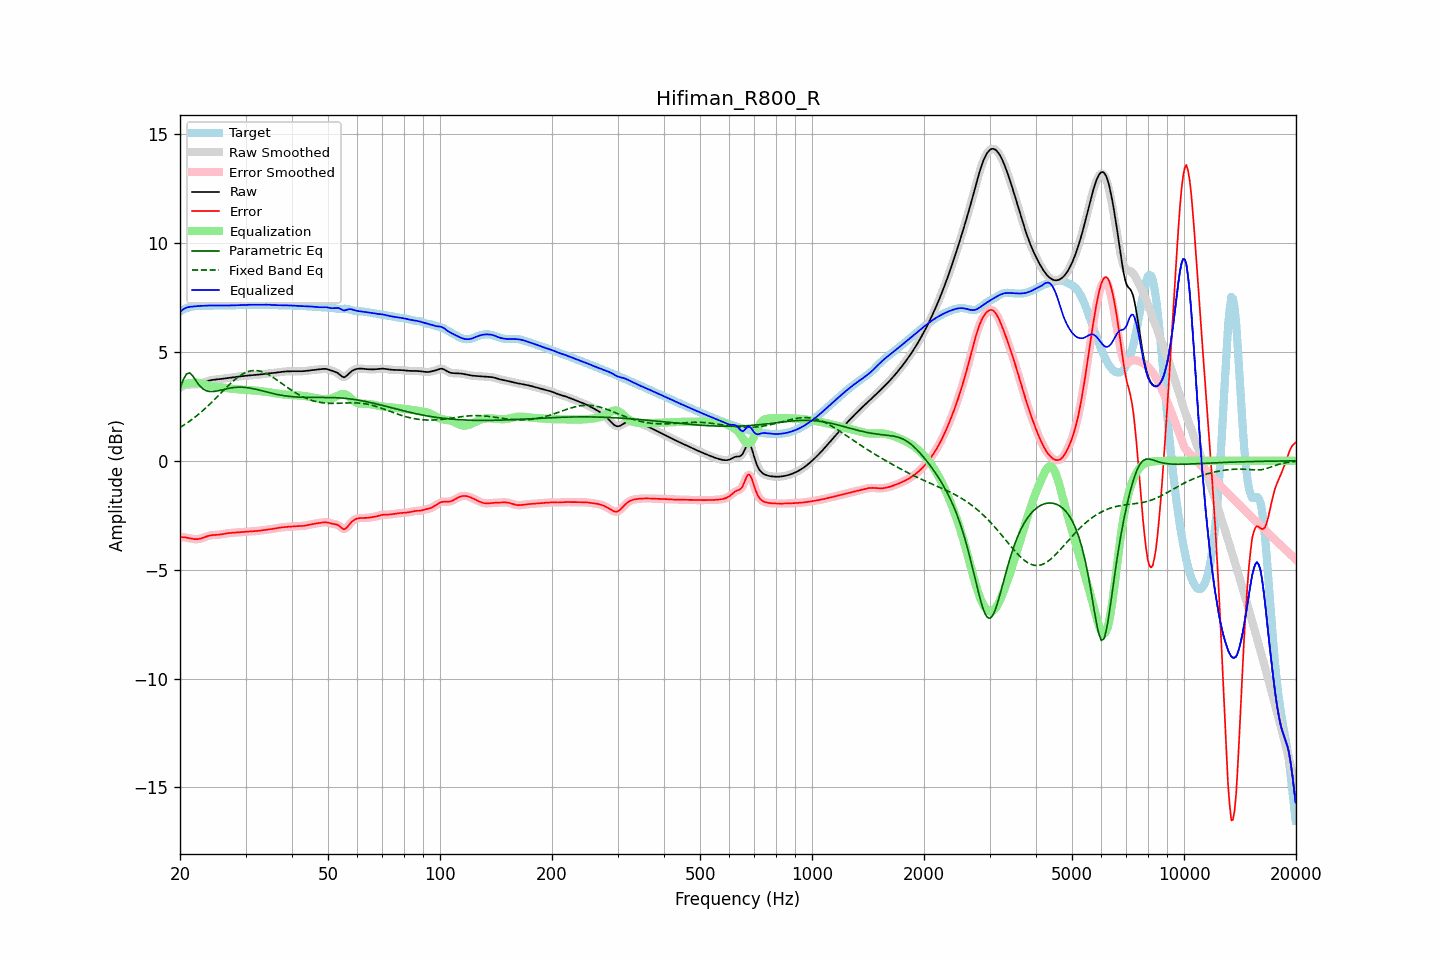

Values plotted in this chart, from the file beside it:
frequency, raw, error, smoothed, error_smoothed, equalization, parametric_eq, fixed_band_eq, equalized_raw, equalized_smoothed, target
20.00, 3.35, -3.51, 3.35, -3.51, 3.48, 3.31, 1.53, 6.84, 6.83, 6.86
20.20, 3.40, -3.51, 3.40, -3.51, 3.50, 3.52, 1.58, 6.90, 6.90, 6.90
20.40, 3.43, -3.51, 3.44, -3.51, 3.52, 3.72, 1.62, 6.95, 6.96, 6.94
20.61, 3.47, -3.52, 3.46, -3.52, 3.53, 3.85, 1.67, 7.00, 7.00, 6.98
20.81, 3.49, -3.53, 3.49, -3.53, 3.55, 3.99, 1.72, 7.03, 7.03, 7.02
21.02, 3.50, -3.54, 3.50, -3.54, 3.56, 4.02, 1.77, 7.06, 7.06, 7.04
21.23, 3.50, -3.56, 3.50, -3.56, 3.57, 4.04, 1.82, 7.07, 7.07, 7.06
21.44, 3.50, -3.58, 3.50, -3.58, 3.57, 3.97, 1.87, 7.08, 7.08, 7.08
21.66, 3.50, -3.59, 3.50, -3.59, 3.58, 3.89, 1.93, 7.09, 7.09, 7.09
21.87, 3.50, -3.60, 3.51, -3.60, 3.59, 3.78, 1.99, 7.10, 7.10, 7.10
22.09, 3.51, -3.60, 3.51, -3.60, 3.59, 3.67, 2.04, 7.10, 7.10, 7.11
22.31, 3.52, -3.59, 3.52, -3.59, 3.59, 3.57, 2.10, 7.11, 7.11, 7.11
22.54, 3.53, -3.58, 3.54, -3.58, 3.58, 3.47, 2.17, 7.11, 7.11, 7.12
22.76, 3.56, -3.57, 3.56, -3.57, 3.56, 3.39, 2.23, 7.12, 7.12, 7.12
22.99, 3.58, -3.54, 3.58, -3.54, 3.54, 3.32, 2.29, 7.12, 7.12, 7.12
23.22, 3.61, -3.52, 3.61, -3.52, 3.52, 3.27, 2.36, 7.12, 7.12, 7.12
23.45, 3.63, -3.49, 3.63, -3.49, 3.49, 3.23, 2.43, 7.13, 7.13, 7.12
23.69, 3.66, -3.46, 3.66, -3.46, 3.47, 3.21, 2.50, 7.13, 7.13, 7.12
23.92, 3.68, -3.44, 3.68, -3.44, 3.45, 3.19, 2.57, 7.13, 7.13, 7.12
24.16, 3.70, -3.42, 3.70, -3.42, 3.43, 3.18, 2.64, 7.13, 7.13, 7.12
24.40, 3.71, -3.41, 3.71, -3.41, 3.42, 3.18, 2.71, 7.13, 7.13, 7.13
24.65, 3.72, -3.41, 3.72, -3.41, 3.41, 3.19, 2.78, 7.13, 7.13, 7.13
24.89, 3.73, -3.40, 3.73, -3.40, 3.40, 3.19, 2.86, 7.13, 7.13, 7.14
25.14, 3.74, -3.40, 3.74, -3.40, 3.40, 3.21, 2.93, 7.13, 7.13, 7.14
25.39, 3.75, -3.40, 3.75, -3.39, 3.39, 3.22, 3.01, 7.13, 7.13, 7.14
25.65, 3.75, -3.39, 3.75, -3.39, 3.38, 3.24, 3.08, 7.13, 7.13, 7.14
25.91, 3.76, -3.37, 3.76, -3.37, 3.37, 3.25, 3.16, 7.13, 7.13, 7.14
26.16, 3.77, -3.36, 3.77, -3.36, 3.36, 3.27, 3.23, 7.13, 7.13, 7.13
26.43, 3.78, -3.35, 3.78, -3.35, 3.35, 3.29, 3.31, 7.13, 7.13, 7.13
26.69, 3.80, -3.33, 3.80, -3.33, 3.34, 3.31, 3.38, 7.13, 7.13, 7.13
26.96, 3.81, -3.32, 3.81, -3.32, 3.33, 3.32, 3.45, 7.13, 7.13, 7.13
27.23, 3.82, -3.31, 3.82, -3.32, 3.32, 3.34, 3.52, 7.13, 7.13, 7.13
27.50, 3.83, -3.31, 3.83, -3.31, 3.31, 3.35, 3.59, 7.14, 7.14, 7.14
27.77, 3.84, -3.30, 3.84, -3.30, 3.30, 3.36, 3.66, 7.14, 7.14, 7.14
28.05, 3.85, -3.30, 3.85, -3.30, 3.30, 3.37, 3.72, 7.14, 7.14, 7.14
28.33, 3.86, -3.29, 3.86, -3.29, 3.29, 3.38, 3.78, 7.15, 7.15, 7.15
28.62, 3.87, -3.29, 3.87, -3.29, 3.29, 3.38, 3.84, 7.15, 7.15, 7.15
28.90, 3.87, -3.28, 3.87, -3.28, 3.28, 3.38, 3.89, 7.15, 7.15, 7.16
29.19, 3.88, -3.27, 3.88, -3.27, 3.27, 3.38, 3.94, 7.16, 7.16, 7.16
29.48, 3.89, -3.27, 3.89, -3.27, 3.27, 3.38, 3.99, 7.16, 7.16, 7.16
29.78, 3.90, -3.26, 3.90, -3.26, 3.26, 3.37, 4.03, 7.16, 7.16, 7.16
30.08, 3.91, -3.26, 3.91, -3.26, 3.26, 3.37, 4.06, 7.16, 7.16, 7.16
30.38, 3.91, -3.25, 3.91, -3.25, 3.25, 3.36, 4.09, 7.17, 7.17, 7.17
30.68, 3.92, -3.25, 3.92, -3.25, 3.25, 3.35, 4.11, 7.17, 7.17, 7.17
30.99, 3.93, -3.24, 3.93, -3.24, 3.24, 3.33, 4.13, 7.17, 7.17, 7.17
31.30, 3.93, -3.24, 3.93, -3.24, 3.24, 3.32, 4.14, 7.17, 7.17, 7.17
31.61, 3.94, -3.23, 3.94, -3.23, 3.23, 3.30, 4.15, 7.17, 7.17, 7.17
31.93, 3.94, -3.23, 3.94, -3.23, 3.23, 3.29, 4.15, 7.17, 7.17, 7.17
32.24, 3.95, -3.22, 3.95, -3.22, 3.22, 3.27, 4.14, 7.17, 7.17, 7.17
32.57, 3.96, -3.21, 3.96, -3.21, 3.21, 3.25, 4.13, 7.17, 7.17, 7.17
32.89, 3.97, -3.20, 3.97, -3.20, 3.20, 3.23, 4.11, 7.17, 7.17, 7.17
33.22, 3.98, -3.19, 3.98, -3.19, 3.19, 3.21, 4.09, 7.17, 7.17, 7.17
33.55, 3.99, -3.18, 3.99, -3.18, 3.18, 3.20, 4.06, 7.17, 7.17, 7.17
33.89, 4.00, -3.17, 4.00, -3.17, 3.17, 3.18, 4.03, 7.18, 7.18, 7.17
34.23, 4.01, -3.16, 4.01, -3.16, 3.16, 3.16, 4.00, 7.17, 7.17, 7.17
34.57, 4.02, -3.15, 4.02, -3.15, 3.15, 3.14, 3.96, 7.17, 7.17, 7.17
34.92, 4.02, -3.15, 4.02, -3.14, 3.14, 3.12, 3.92, 7.17, 7.17, 7.17
35.27, 4.03, -3.14, 4.03, -3.14, 3.13, 3.10, 3.87, 7.16, 7.16, 7.16
35.62, 4.03, -3.12, 4.03, -3.12, 3.12, 3.09, 3.83, 7.15, 7.15, 7.16
35.97, 4.04, -3.11, 4.04, -3.11, 3.11, 3.07, 3.78, 7.15, 7.15, 7.15
... 635 more rows
